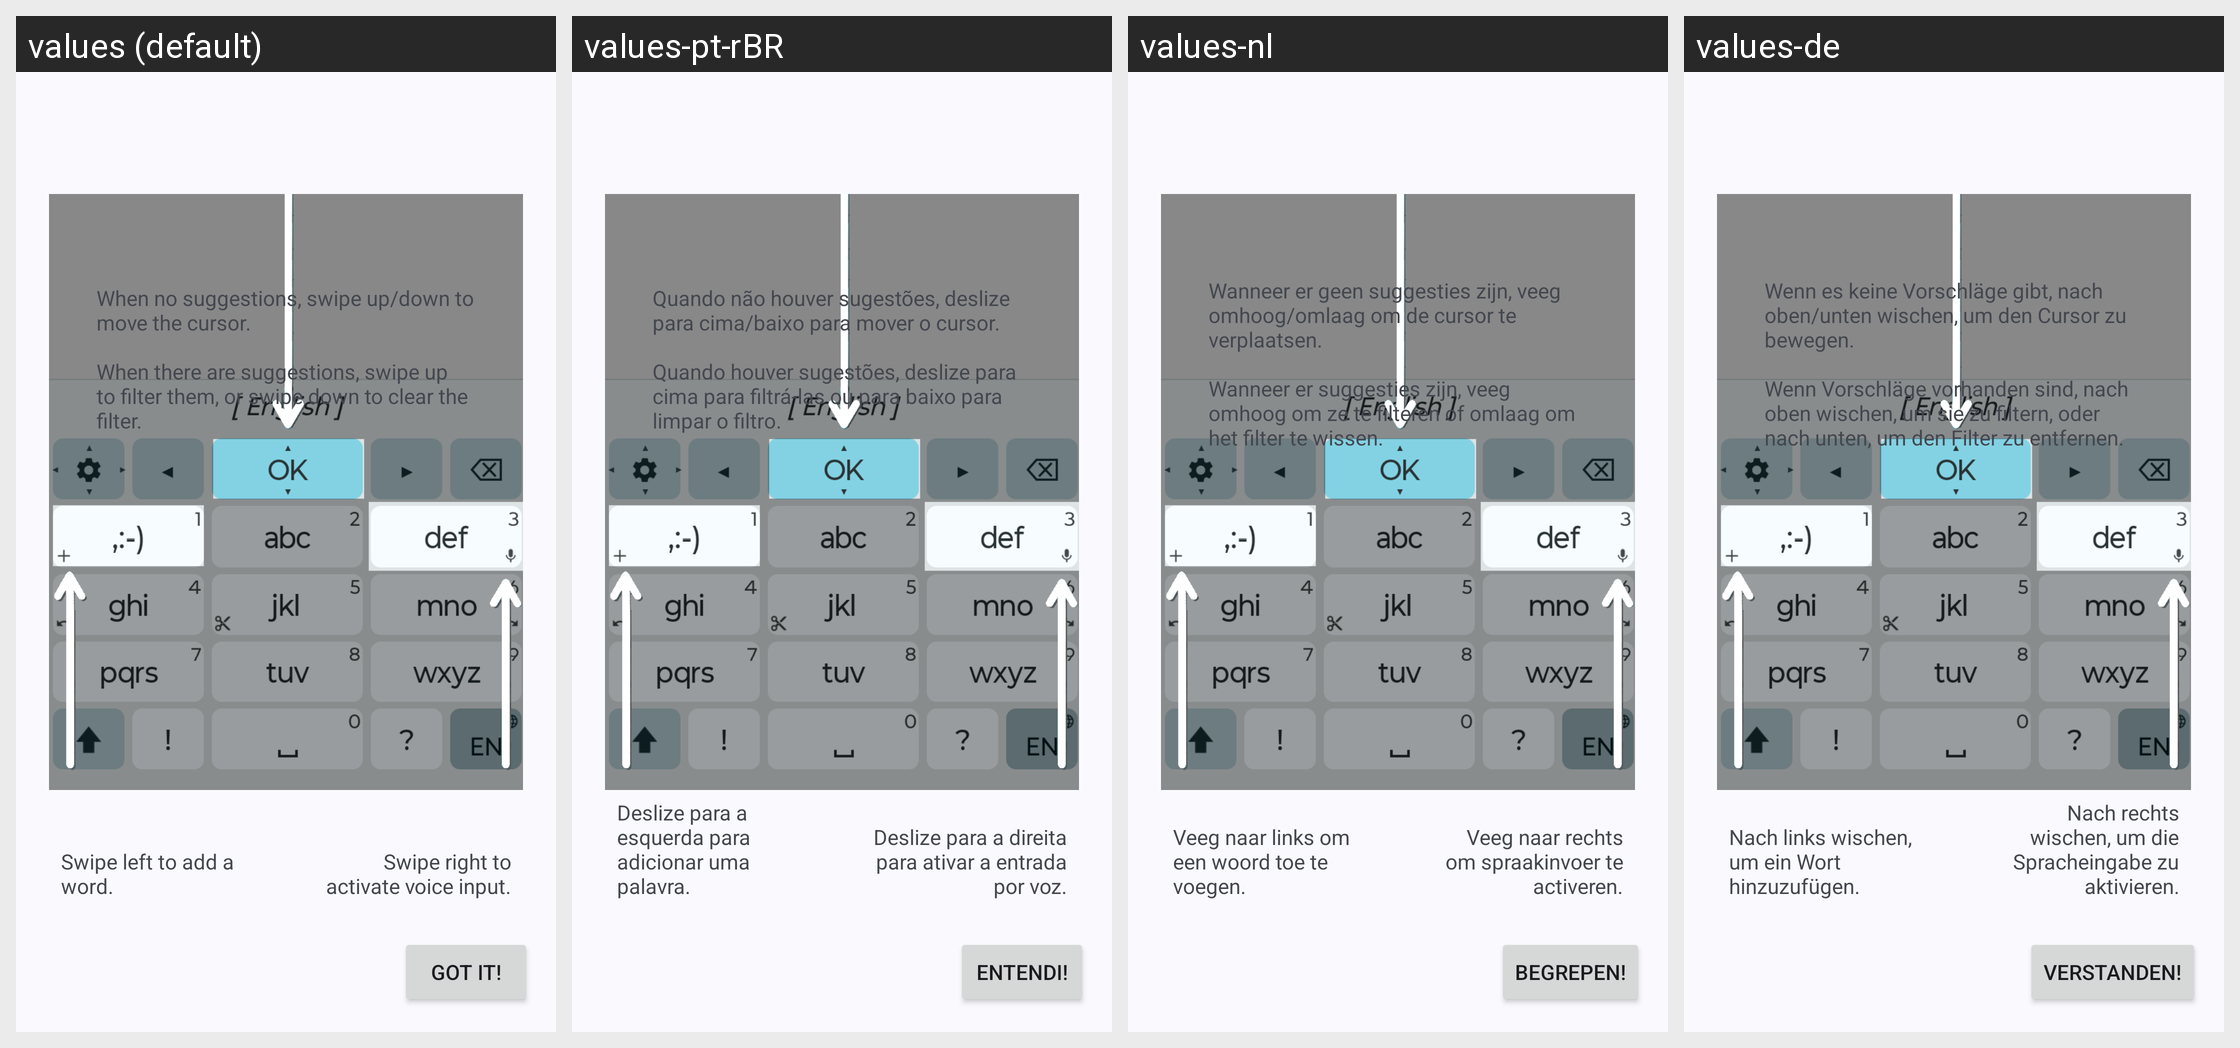

For this localized Android screen grid, give each drawn string resource with its value in every locale shown.
Android screen res/layout/popup_tutorial_classic.xml rendered under 4 locales, left to right: values (default), values-pt-rBR, values-nl, values-de. Device: Nexus 5 (rendered at 1080×1920; each locale shown at half size, 540×960, under a caption strip naming it); theme TTheme.
Other locales in the repository, not shown: values-bg, values-es, values-fr, values-it, values-iw, values-lt, values-ru, values-tr, values-ua, values-uk.
Strings drawn on this screen, with the default value and each locale's value (text and hints the layout hard-codes, and strings that could not be matched under every locale, appear in the picture but are not listed):

tutorial_classic_OK_swipe
  values: When no suggestions, swipe up/down to move the cursor.
      
      When there are suggestions, swipe up to filter them, or swipe down to clear the filter.
  values-pt-rBR: Quando não houver sugestões, deslize para cima/baixo para mover o cursor.
      
      Quando houver sugestões, deslize para cima para filtrá-las ou para baixo para limpar o filtro.
  values-nl: Wanneer er geen suggesties zijn, veeg omhoog/omlaag om de cursor te verplaatsen.
      
      Wanneer er suggesties zijn, veeg omhoog om ze te filteren of omlaag om het filter te wissen.
  values-de: Wenn es keine Vorschläge gibt, nach oben/unten wischen, um den Cursor zu bewegen.
      
      Wenn Vorschläge vorhanden sind, nach oben wischen, um sie zu filtern, oder nach unten, um den Filter zu entfernen.

tutorial_classic_add_word
  values: Swipe left to add a word.
  values-pt-rBR: Deslize para a esquerda para adicionar uma palavra.
  values-nl: Veeg naar links om een woord toe te voegen.
  values-de: Nach links wischen, um ein Wort hinzuzufügen.

tutorial_classic_voice_input
  values: Swipe right to activate voice input.
  values-pt-rBR: Deslize para a direita para ativar a entrada por voz.
  values-nl: Veeg naar rechts om spraakinvoer te activeren.
  values-de: Nach rechts wischen, um die Spracheingabe zu aktivieren.

tutorial_close
  values: Got it!
  values-pt-rBR: Entendi!
  values-nl: Begrepen!
  values-de: Verstanden!
